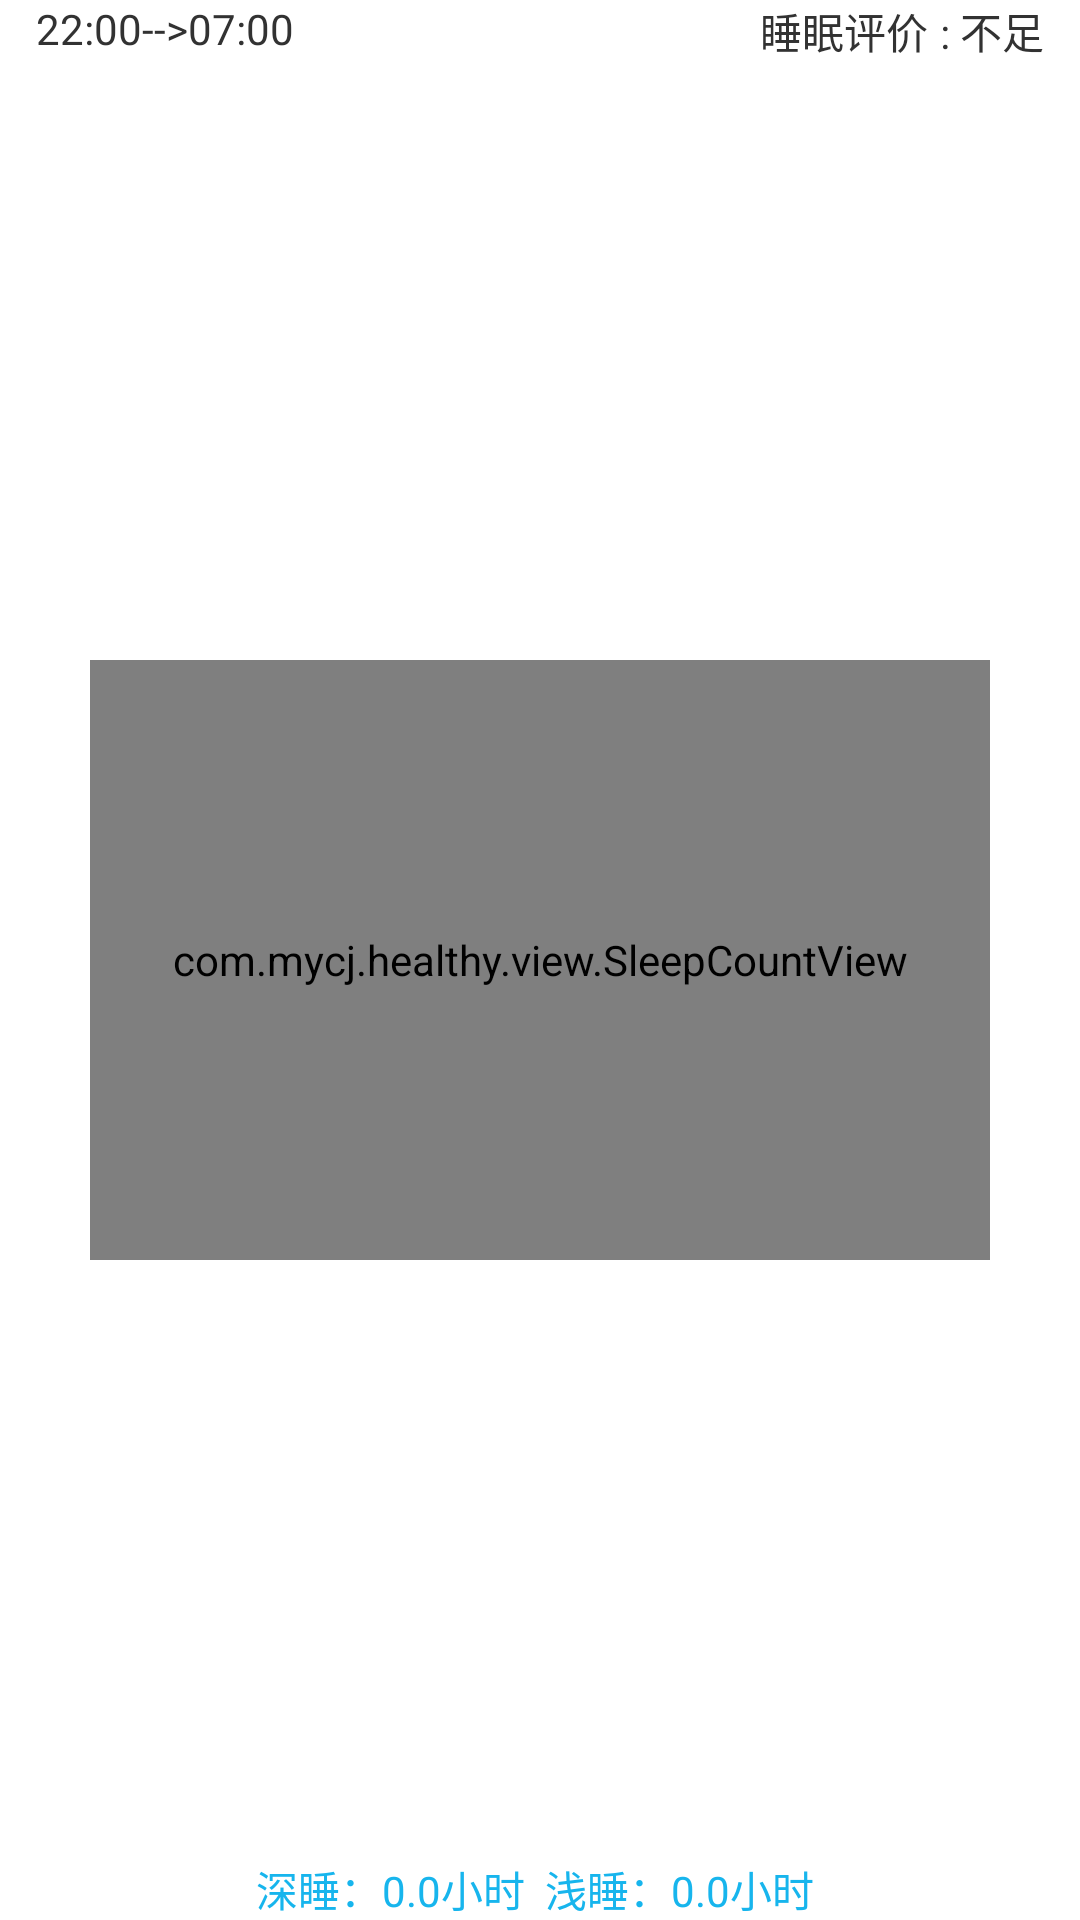

The Android layout XML behind this screen, and the referenced resources:
<!-- AndroidManifest.xml: application theme android:Theme.Holo.Light.NoActionBar -->
<!-- res/layout/viewpager_infomation_sleep.xml -->
<RelativeLayout xmlns:android="http://schemas.android.com/apk/res/android"
    xmlns:tools="http://schemas.android.com/tools"
    android:layout_width="match_parent"
    android:layout_height="match_parent"
    tools:context="${packageName}.${activityClass}" 
    android:paddingLeft="12dp"
    android:paddingRight="12dp"
    >
	<RelativeLayout 
	    android:id="@+id/rl_sleep_info"
	    android:layout_width="match_parent"
	    android:layout_height="wrap_content"
	    >
	    <TextView
	        android:id="@+id/tv_sleep_time"
	        android:layout_width="wrap_content"
	        android:layout_height="wrap_content"
	        android:layout_alignParentLeft="true"
	        android:text="22:00-->07:00"
	        />
	    <TextView
	        android:id="@+id/tv_sleep_adv"
	        android:layout_width="wrap_content"
	        android:layout_height="wrap_content"
	        android:text="睡眠评价	: 不足"
	        android:layout_alignParentRight="true"
	        />
	</RelativeLayout>
	
		<com.mycj.healthy.view.SleepCountView	
		    android:layout_height="200dp"
		    android:layout_width="300dp"
		    android:layout_centerInParent="true"
		    >
	</com.mycj.healthy.view.SleepCountView>	
	    <TextView
	        android:id="@+id/tv_sleep_count_info"
	        android:layout_width="wrap_content"
	        android:layout_height="wrap_content"
	        android:layout_alignParentBottom="true"
	        android:layout_centerHorizontal="true"
	        android:textColor="@color/blue"
	        android:text="深睡：0.0小时  浅睡：0.0小时 " />

</RelativeLayout>
<!-- resources referenced by this layout -->
<resources>
  <color name="blue">#17B5ED</color>
</resources>
